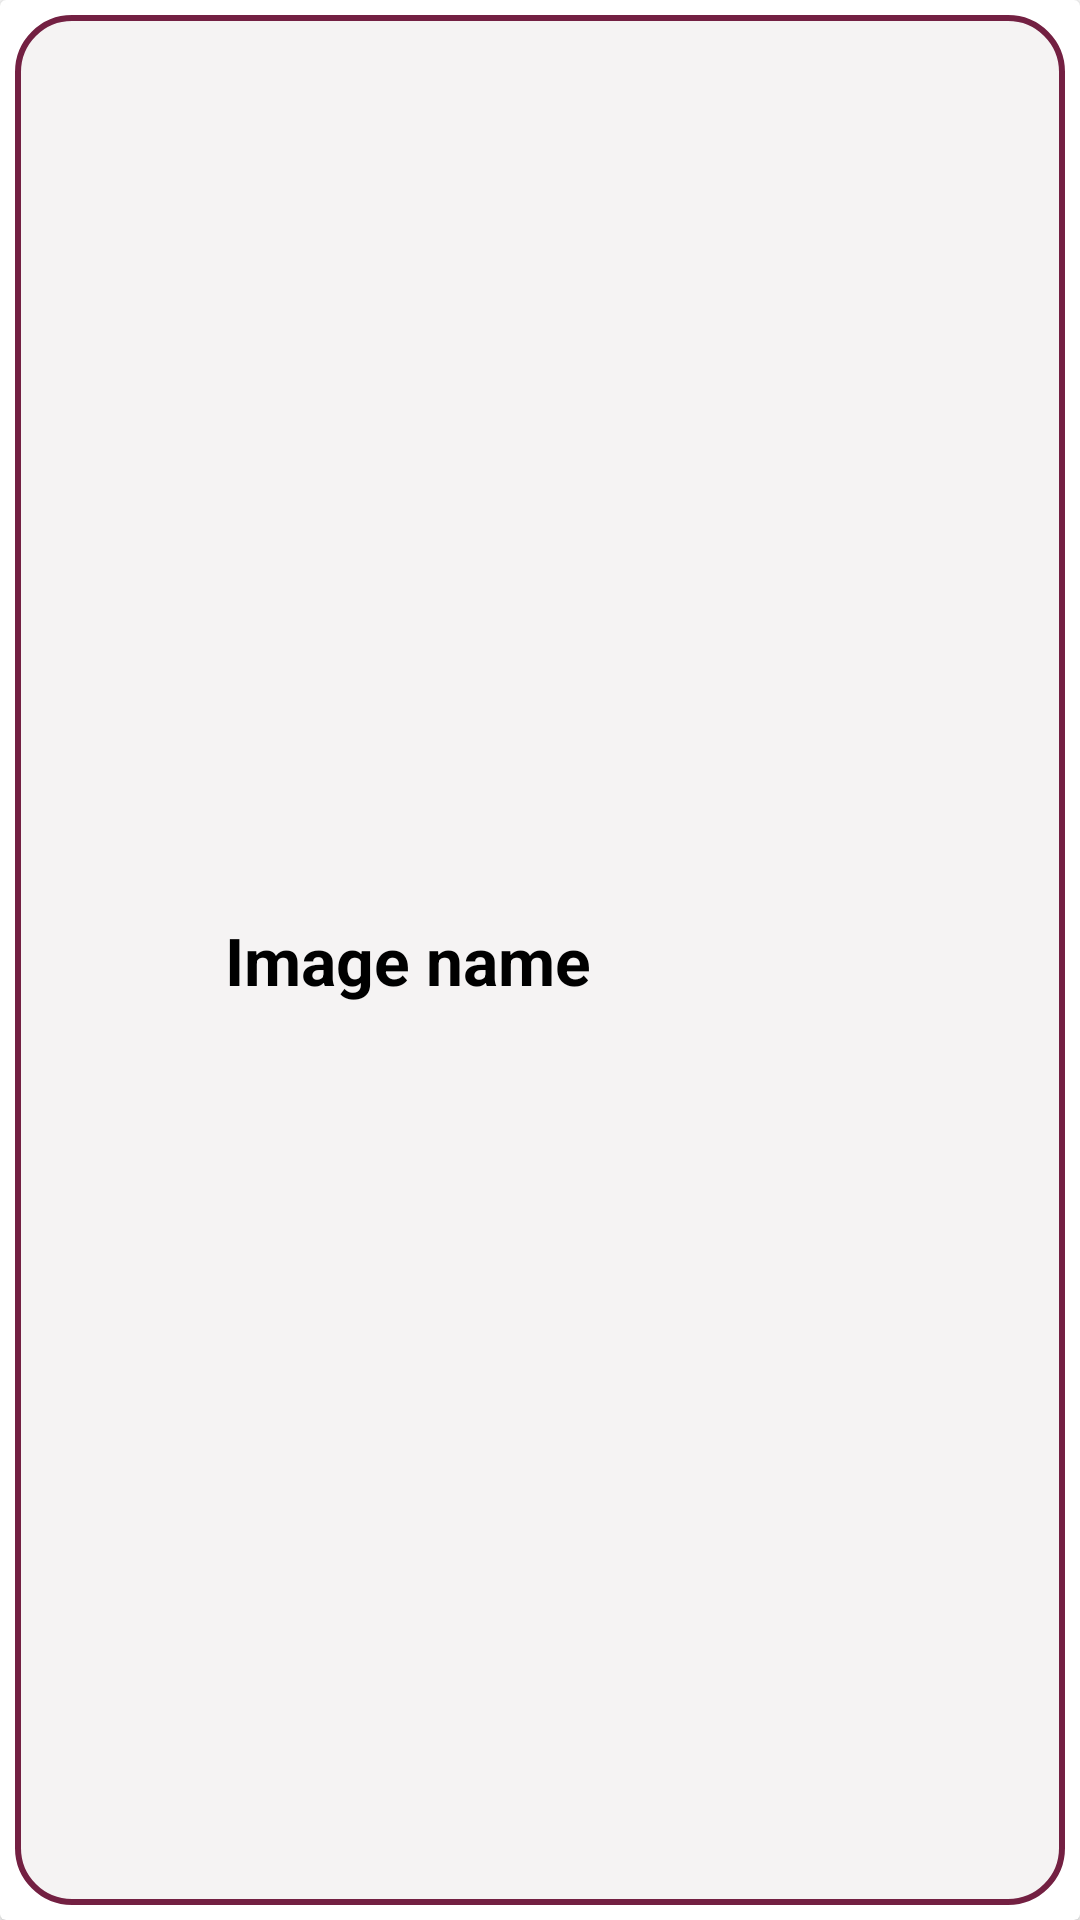

The Android layout XML behind this screen, and the referenced resources:
<!-- AndroidManifest.xml: application theme Theme.App.Challenge -->
<!-- res/layout/image_card.xml -->
<?xml version="1.0" encoding="utf-8"?>
<androidx.cardview.widget.CardView xmlns:android="http://schemas.android.com/apk/res/android"
    android:id="@+id/card"
    android:layout_width="match_parent"
    android:layout_height="wrap_content">

    <RelativeLayout
        android:background="@drawable/custom_recycle_item"
        android:layout_width="match_parent"
        android:layout_height="match_parent"
        android:layout_margin="5dp">

        <ImageView
            android:id="@+id/image_icon"
            android:layout_width="50dp"
            android:layout_height="50dp"
            android:layout_margin="10dp" />

        <TextView
            android:id="@+id/image_name"
            android:layout_width="wrap_content"
            android:layout_height="wrap_content"
            android:layout_centerVertical="true"
            android:text="Image name"
            android:textColor="@color/black"
            android:textStyle="bold"
            android:textSize="22sp"
            android:maxLines="1"
            android:layout_toEndOf="@+id/image_icon"
            android:layout_alignParentEnd="true"
            android:layout_marginEnd="20dp"/>

    </RelativeLayout>
</androidx.cardview.widget.CardView>
<!-- resources referenced by this layout -->
<resources>
  <color name="black">#FF000000</color>
  <!-- drawable custom_recycle_item (drawable) -->
  <?xml version="1.0" encoding="utf-8"?>
  <shape xmlns:android="http://schemas.android.com/apk/res/android"
      android:shape="rectangle">
      <solid android:color="#F5F3F3"/>
      <stroke
          android:width="2dp"
          android:color="@color/light_blue"/>
      <corners
          android:radius="18dp"/>
  </shape>
  <style name="Theme.App.Challenge" parent="Theme.MaterialComponents.DayNight.DarkActionBar">
          
          <item name="colorPrimary">@color/light_blue</item>
          <item name="colorPrimaryVariant">@color/blue</item>
          <item name="colorOnPrimary">#F0F0F0</item>
          
          <item name="colorSecondary">@color/teal_200</item>
          <item name="colorSecondaryVariant">@color/teal_700</item>
          <item name="colorOnSecondary">@color/black</item>
          
          <item name="android:statusBarColor">?attr/colorPrimaryVariant</item>
          
      </style>
  <color name="light_blue">#732042</color>
  <color name="blue">#732042</color>
  <color name="teal_200">#FF03DAC5</color>
  <color name="teal_700">#FF018786</color>
</resources>
